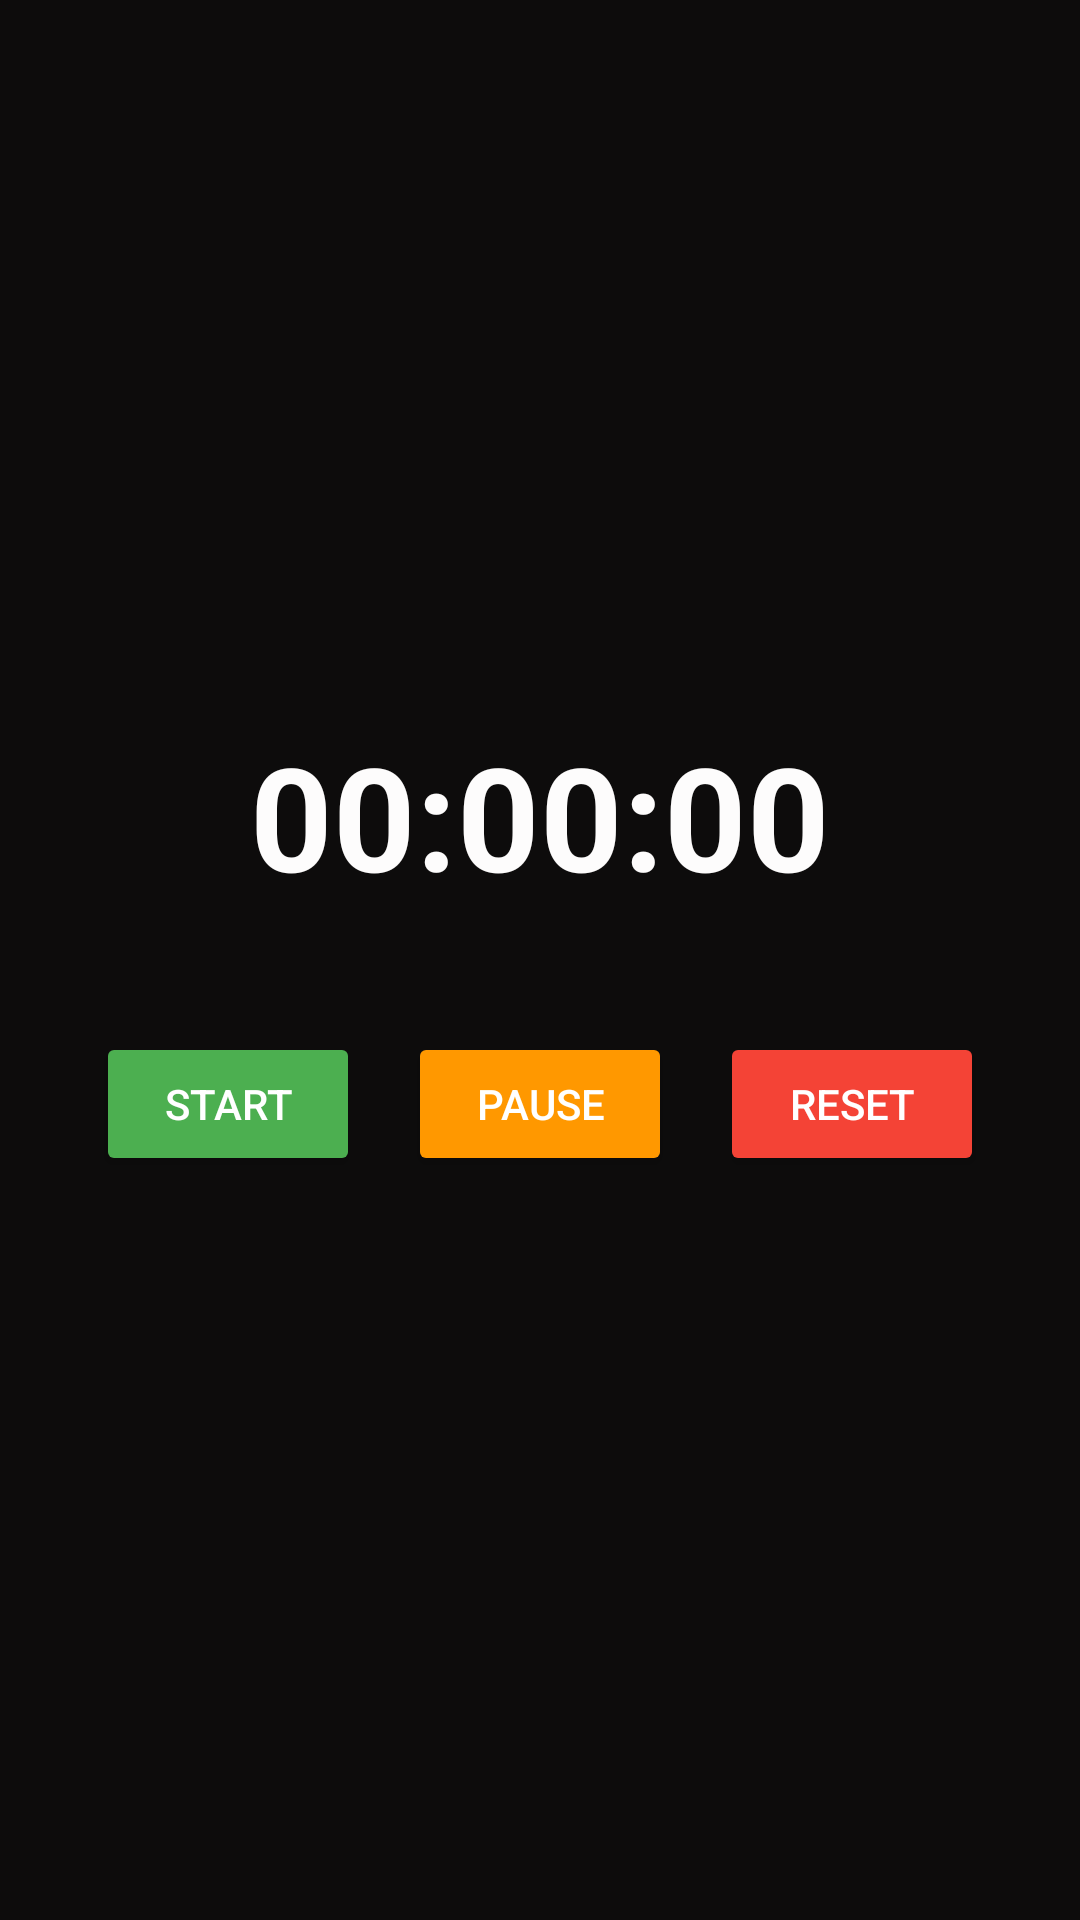

This screen was rendered from an Android layout file. Write that file and the resources it references.
<!-- AndroidManifest.xml: application theme Theme.TimeMaster -->
<!-- res/layout/fragment_stopwatch.xml -->
<?xml version="1.0" encoding="utf-8"?>
<LinearLayout xmlns:android="http://schemas.android.com/apk/res/android"
    android:id="@+id/stopwatchLayout"
    android:layout_width="match_parent"
    android:layout_height="match_parent"
    android:orientation="vertical"
    android:gravity="center"
    android:padding="24dp"
    android:background="#0D0C0C">

    
    <TextView
        android:id="@+id/timerDisplay"
        android:layout_width="wrap_content"
        android:layout_height="wrap_content"
        android:text="00:00:00"
        android:textSize="48sp"
        android:textStyle="bold"
        android:textColor="#FDFCFC"
        android:layout_marginBottom="32dp" />

    
    <LinearLayout
        android:layout_width="wrap_content"
        android:layout_height="wrap_content"
        android:orientation="horizontal"
        android:gravity="center">

        <Button
            android:id="@+id/startButton"
            android:layout_width="wrap_content"
            android:layout_height="wrap_content"
            android:text="Start"
            android:layout_margin="8dp"
            android:backgroundTint="#4CAF50"
            android:textColor="#FFFFFF" />

        <Button
            android:id="@+id/pauseButton"
            android:layout_width="wrap_content"
            android:layout_height="wrap_content"
            android:text="Pause"
            android:layout_margin="8dp"
            android:backgroundTint="#FF9800"
            android:textColor="#FFFFFF" />

        <Button
            android:id="@+id/resetButton"
            android:layout_width="wrap_content"
            android:layout_height="wrap_content"
            android:text="Reset"
            android:layout_margin="8dp"
            android:backgroundTint="#F44336"
            android:textColor="#FFFFFF" />
    </LinearLayout>
</LinearLayout>
<!-- resources referenced by this layout -->
<resources>
  <style name="Theme.TimeMaster" parent="Theme.MaterialComponents.DayNight.DarkActionBar">
          
          <item name="colorPrimary">@color/purple_500</item>
          <item name="colorPrimaryVariant">@color/purple_700</item>
          <item name="colorOnPrimary">@color/white</item>
          
          <item name="colorSecondary">@color/teal_200</item>
          <item name="colorSecondaryVariant">@color/teal_700</item>
          <item name="colorOnSecondary">@color/black</item>
          
          <item name="android:statusBarColor">?attr/colorPrimaryVariant</item>
          
      </style>
  <!-- not gathered from this repository: default colours our renderer supplied (Android Studio template values) -->
  <color name="purple_500">#FF6200EE</color>
  <color name="purple_700">#FF3700B3</color>
  <color name="teal_200">#FF03DAC5</color>
  <color name="teal_700">#FF018786</color>
  <color name="black">#FF000000</color>
  <color name="white">#FFFFFFFF</color>
</resources>
